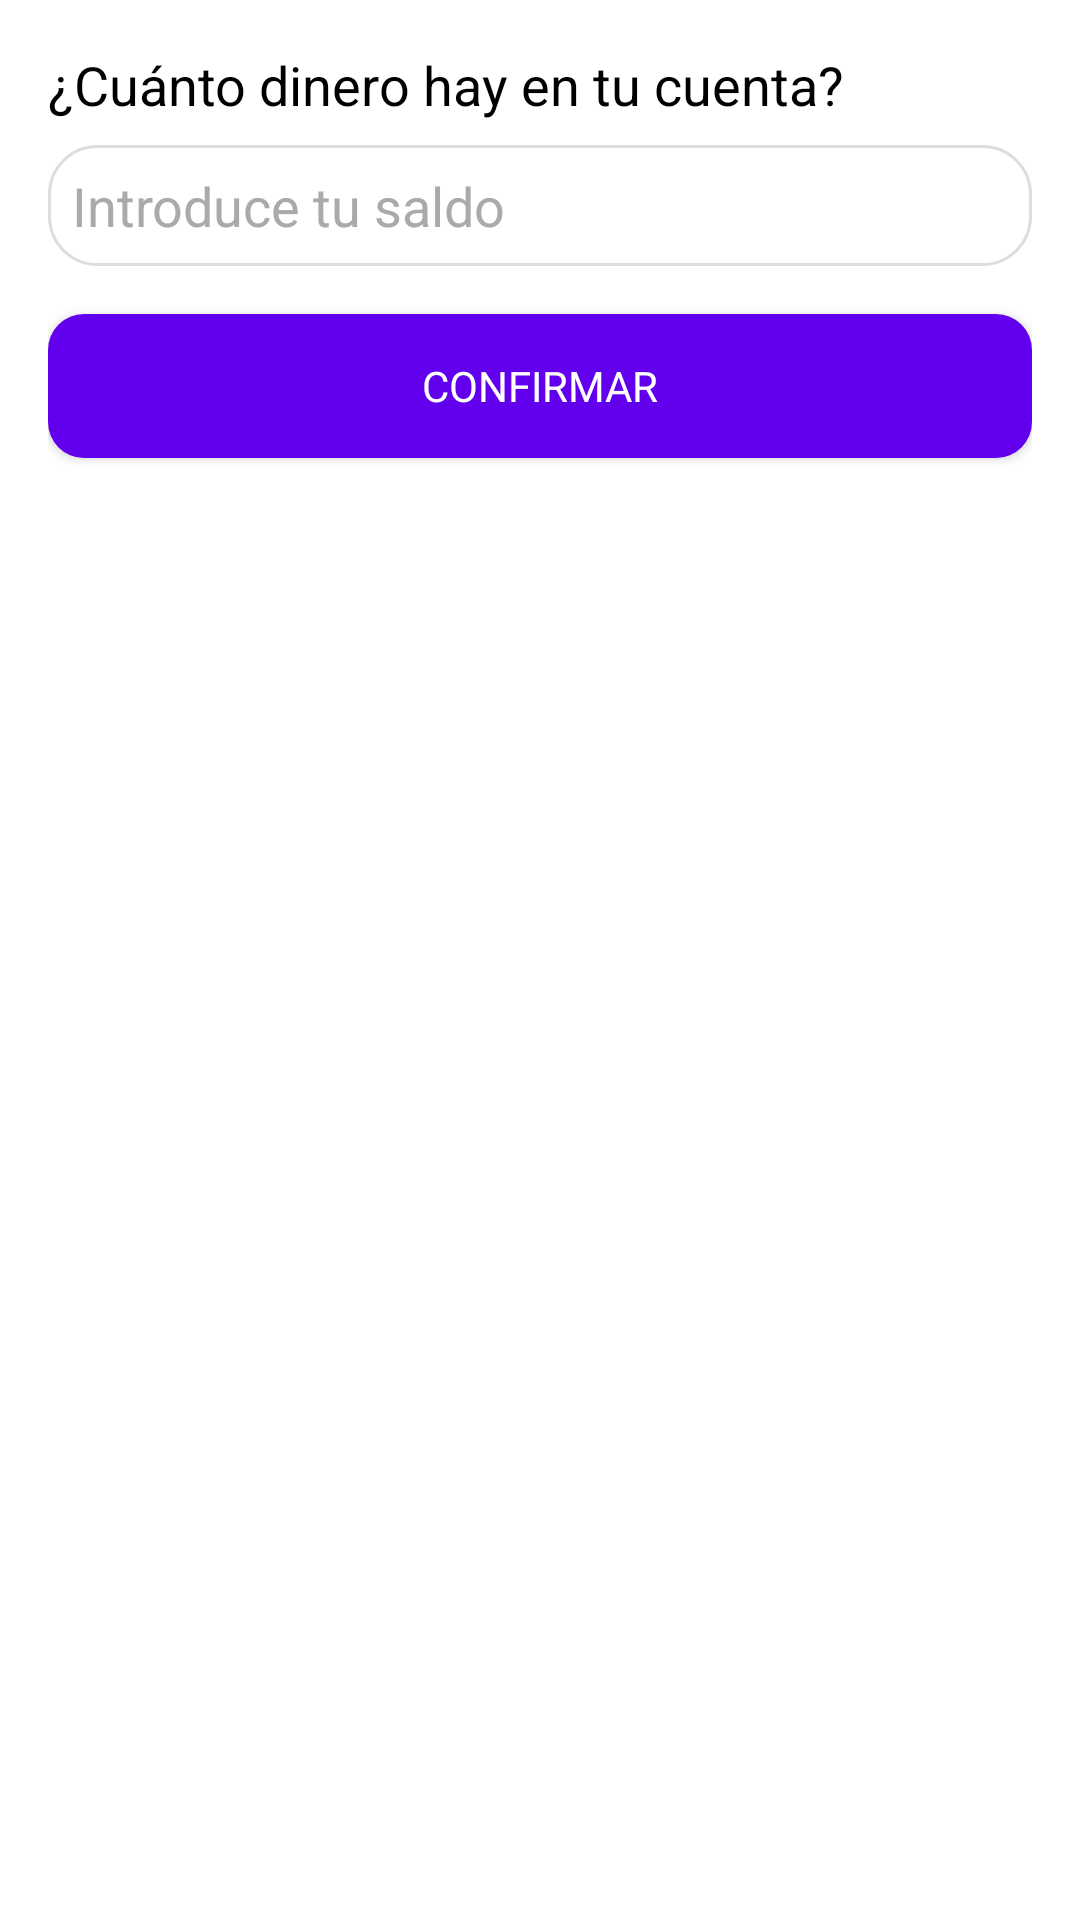

The Android layout XML behind this screen, and the referenced resources:
<!-- AndroidManifest.xml: application theme Theme.EasyFinances -->
<!-- res/layout/dialogo.xml -->
<?xml version="1.0" encoding="utf-8"?>

<LinearLayout xmlns:android="http://schemas.android.com/apk/res/android"
    android:layout_width="match_parent"
    android:layout_height="wrap_content"
    android:orientation="vertical"
    android:padding="16dp">

    
    <TextView
        android:id="@+id/txtDialogTitle"
        android:layout_width="match_parent"
        android:layout_height="wrap_content"
        android:text="@string/cuanto_dinero_hay_en_tu_cuenta"
        android:textSize="18sp"
        android:textColor="@android:color/black"
        android:layout_marginBottom="8dp" />

    
    <EditText
        android:id="@+id/editTextInitialBalance"
        android:layout_width="match_parent"
        android:layout_height="wrap_content"
        android:hint="@string/introduce_tu_saldo"
        android:inputType="numberDecimal"
        android:padding="8dp"
        android:background="@drawable/rounded_edittext"
        android:textColor="@android:color/black"
        android:textColorHint="@android:color/darker_gray" />

    
    <Button
        android:id="@+id/btnConfirmBalance"
        android:layout_width="match_parent"
        android:layout_height="wrap_content"
        android:layout_marginTop="16dp"
        android:background="@drawable/boton_redondeado"
        android:text="@string/confirmar"
        android:textColor="@android:color/white" />

</LinearLayout>
<!-- resources referenced by this layout -->
<resources>
  <!-- drawable boton_redondeado (drawable) -->
  <?xml version="1.0" encoding="utf-8"?>
  
  <shape xmlns:android="http://schemas.android.com/apk/res/android">
      <solid android:color="#6200EE" />
      <corners android:radius="12dp" />
      <padding android:left="16dp" android:top="8dp" android:right="16dp" android:bottom="8dp" />
      <elevation android:value="4dp"/>
  </shape>
  <!-- drawable rounded_edittext (drawable) -->
  <?xml version="1.0" encoding="utf-8"?>
  
  <shape xmlns:android="http://schemas.android.com/apk/res/android">
      
      <solid android:color="#FFFFFF" />
  
      
      <corners android:radius="16dp" />
  
      
      <stroke android:color="#DDDDDD" android:width="1dp" />
  
      
      <padding android:left="10dp" android:top="10dp" android:right="10dp" android:bottom="10dp" />
  </shape>
  <string name="confirmar">Confirmar</string>
  <string name="cuanto_dinero_hay_en_tu_cuenta">¿Cuánto dinero hay en tu cuenta?</string>
  <string name="introduce_tu_saldo">Introduce tu saldo</string>
  <style name="Theme.EasyFinances" parent="Theme.MaterialComponents.Light.NoActionBar">
          
          <item name="colorPrimary">@color/teal_700</item>
          <item name="colorPrimaryVariant">@color/teal_200</item>
          <item name="colorOnPrimary">@color/white</item>
  
          
          <item name="android:windowBackground">@color/white</item>
          <item name="android:textColorPrimary">@color/black</item>
  
          
          <item name="fontFamily">@font/roboto</item>
  
          
          <item name="android:statusBarColor">@color/teal_700</item>
          <item name="android:navigationBarColor">@color/white</item>
      </style>
  <color name="teal_700">#FF018786</color>
  <color name="teal_200">#FF03DAC5</color>
  <color name="white">#FFFFFFFF</color>
  <color name="black">#FF000000</color>
</resources>
